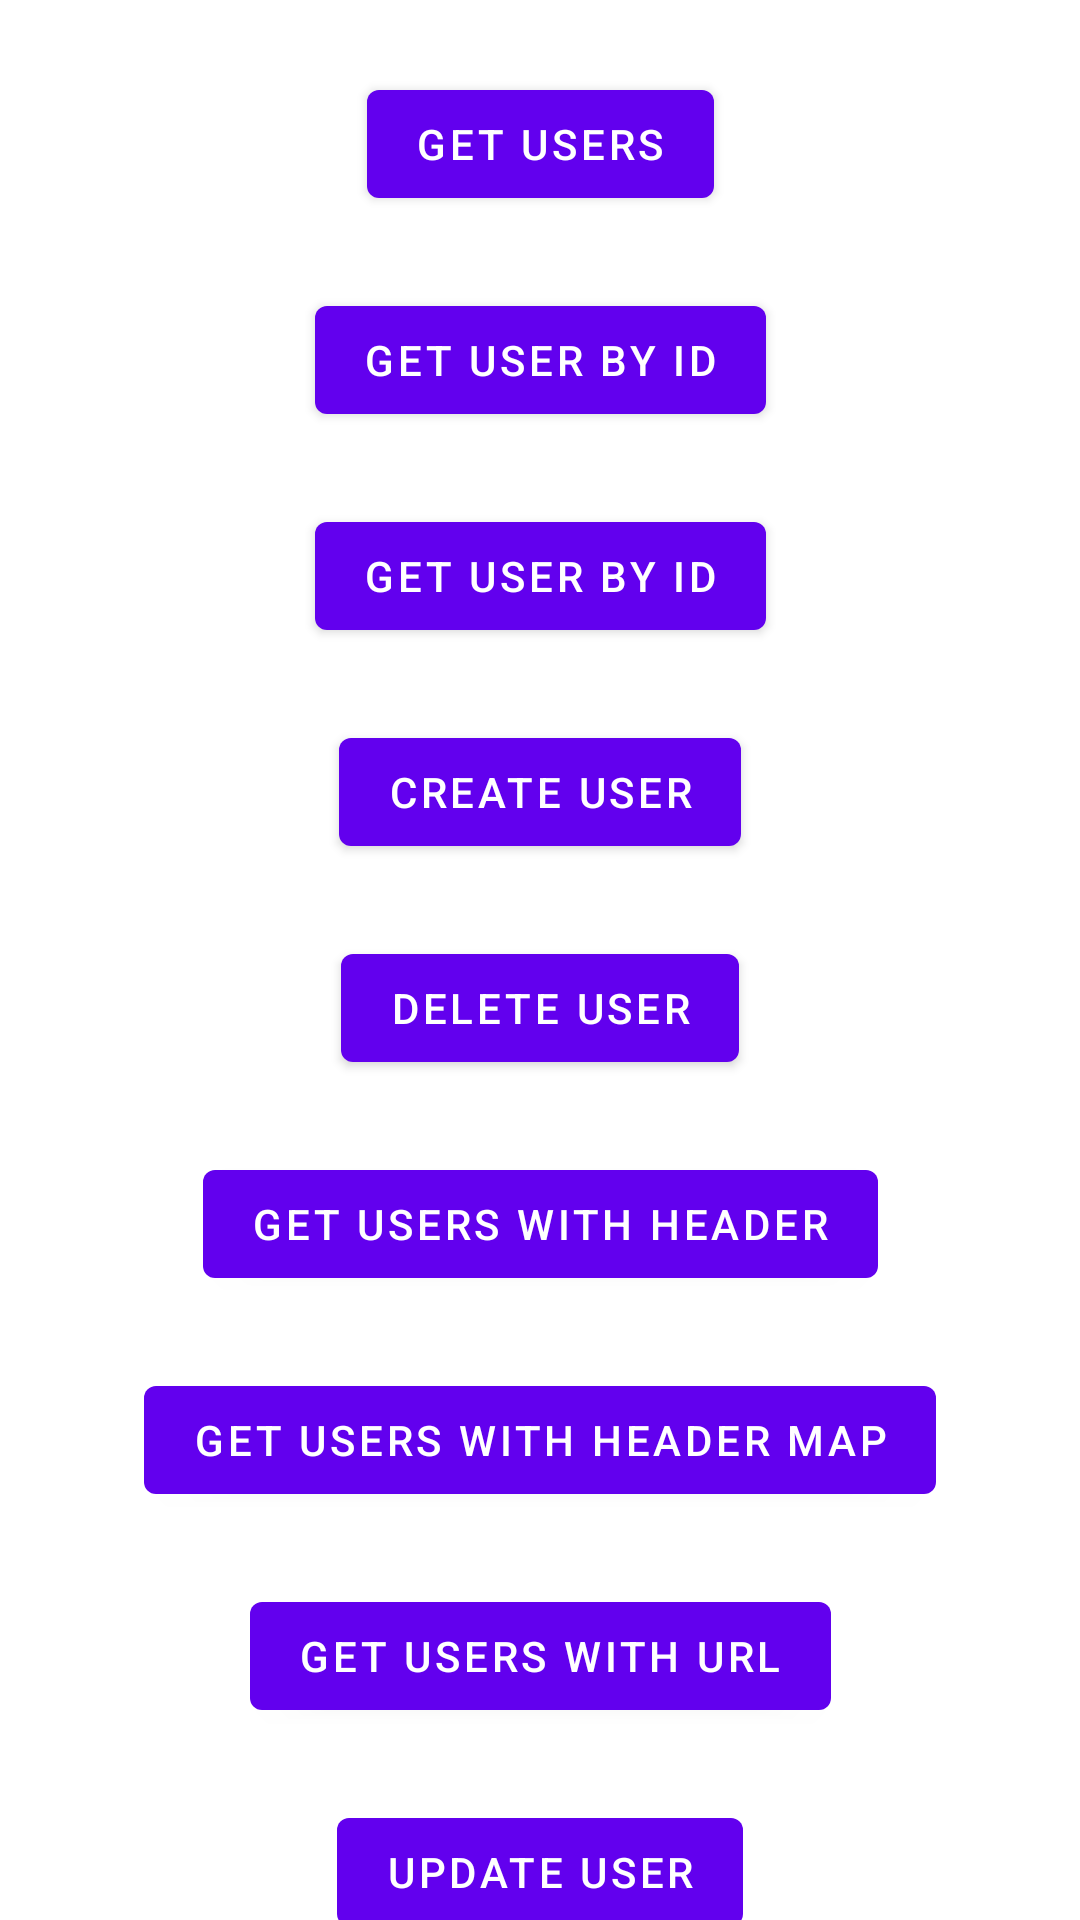

This screen was rendered from an Android layout file. Write that file and the resources it references.
<!-- AndroidManifest.xml: application theme Theme.RetrofitSample -->
<!-- res/layout/fragment_first.xml -->
<?xml version="1.0" encoding="utf-8"?>
<androidx.constraintlayout.widget.ConstraintLayout xmlns:android="http://schemas.android.com/apk/res/android"
    xmlns:app="http://schemas.android.com/apk/res-auto"
    xmlns:tools="http://schemas.android.com/tools"
    android:layout_width="match_parent"
    android:layout_height="match_parent"
    tools:context=".FirstFragment">

    <Button
        android:id="@+id/button_first"
        android:layout_width="wrap_content"
        android:layout_height="wrap_content"
        android:text="@string/get_users"
        android:layout_marginTop="24dp"
        app:layout_constraintEnd_toEndOf="parent"
        app:layout_constraintStart_toStartOf="parent"
        app:layout_constraintTop_toTopOf="parent" />


    <Button
        android:id="@+id/button_second"
        android:layout_width="wrap_content"
        android:layout_height="wrap_content"
        android:text="@string/get_user_by_id"
        android:layout_marginTop="24dp"
        app:layout_constraintEnd_toEndOf="parent"
        app:layout_constraintStart_toStartOf="parent"
        app:layout_constraintTop_toBottomOf="@+id/button_first" />

    <Button
        android:id="@+id/button_third"
        android:layout_width="wrap_content"
        android:layout_height="wrap_content"
        android:text="@string/get_user_by_id"
        android:layout_marginTop="24dp"
        app:layout_constraintEnd_toEndOf="parent"
        app:layout_constraintStart_toStartOf="parent"
        app:layout_constraintTop_toBottomOf="@+id/button_second" />

    <Button
        android:id="@+id/button_create"
        android:layout_width="wrap_content"
        android:layout_height="wrap_content"
        android:text="@string/create_user"
        android:layout_marginTop="24dp"
        app:layout_constraintEnd_toEndOf="parent"
        app:layout_constraintStart_toStartOf="parent"
        app:layout_constraintTop_toBottomOf="@+id/button_third" />

    <Button
        android:id="@+id/button_delete"
        android:layout_width="wrap_content"
        android:layout_height="wrap_content"
        android:text="@string/delete_user"
        android:layout_marginTop="24dp"
        app:layout_constraintEnd_toEndOf="parent"
        app:layout_constraintStart_toStartOf="parent"
        app:layout_constraintTop_toBottomOf="@+id/button_create" />


    <Button
        android:id="@+id/button_header"
        android:layout_width="wrap_content"
        android:layout_height="wrap_content"
        android:text="@string/get_users_with_header"
        android:layout_marginTop="24dp"
        app:layout_constraintEnd_toEndOf="parent"
        app:layout_constraintStart_toStartOf="parent"
        app:layout_constraintTop_toBottomOf="@+id/button_delete" />

    <Button
        android:id="@+id/button_headers"
        android:layout_width="wrap_content"
        android:layout_height="wrap_content"
        android:text="@string/get_users_with_headers"
        android:layout_marginTop="24dp"
        app:layout_constraintEnd_toEndOf="parent"
        app:layout_constraintStart_toStartOf="parent"
        app:layout_constraintTop_toBottomOf="@+id/button_header" />

    <Button
        android:id="@+id/button_get_with_url"
        android:layout_width="wrap_content"
        android:layout_height="wrap_content"
        android:text="@string/get_users_with_url"
        android:layout_marginTop="24dp"
        app:layout_constraintEnd_toEndOf="parent"
        app:layout_constraintStart_toStartOf="parent"
        app:layout_constraintTop_toBottomOf="@+id/button_headers" />

    <Button
        android:id="@+id/button_update_user"
        android:layout_width="wrap_content"
        android:layout_height="wrap_content"
        android:text="@string/update_user"
        android:layout_marginTop="24dp"
        app:layout_constraintEnd_toEndOf="parent"
        app:layout_constraintStart_toStartOf="parent"
        app:layout_constraintTop_toBottomOf="@+id/button_get_with_url" />

    <Button
        android:id="@+id/button_glide"
        android:layout_width="wrap_content"
        android:layout_height="wrap_content"
        android:text="@string/glide"
        android:layout_marginTop="24dp"
        app:layout_constraintEnd_toEndOf="parent"
        app:layout_constraintStart_toStartOf="parent"
        app:layout_constraintTop_toBottomOf="@+id/button_update_user" />


</androidx.constraintlayout.widget.ConstraintLayout>
<!-- resources referenced by this layout -->
<resources>
  <string name="create_user">Create User</string>
  <string name="delete_user">Delete User</string>
  <string name="get_user_by_id">Get User By Id</string>
  <string name="get_users">Get Users</string>
  <string name="get_users_with_header">Get Users with header</string>
  <string name="get_users_with_headers">Get Users with header map</string>
  <string name="get_users_with_url">Get Users with url</string>
  <string name="glide">Glide</string>
  <string name="update_user">Update User</string>
  <style name="Theme.RetrofitSample" parent="Theme.MaterialComponents.DayNight.DarkActionBar">
          
          <item name="colorPrimary">@color/purple_500</item>
          <item name="colorPrimaryVariant">@color/purple_700</item>
          <item name="colorOnPrimary">@color/white</item>
          
          <item name="colorSecondary">@color/teal_200</item>
          <item name="colorSecondaryVariant">@color/teal_700</item>
          <item name="colorOnSecondary">@color/black</item>
          
          <item name="android:statusBarColor">?attr/colorPrimaryVariant</item>
          
      </style>
  <!-- not gathered from this repository: default colours our renderer supplied (Android Studio template values) -->
  <color name="purple_500">#FF6200EE</color>
  <color name="purple_700">#FF3700B3</color>
  <color name="teal_200">#FF03DAC5</color>
  <color name="teal_700">#FF018786</color>
  <color name="black">#FF000000</color>
  <color name="white">#FFFFFFFF</color>
</resources>
